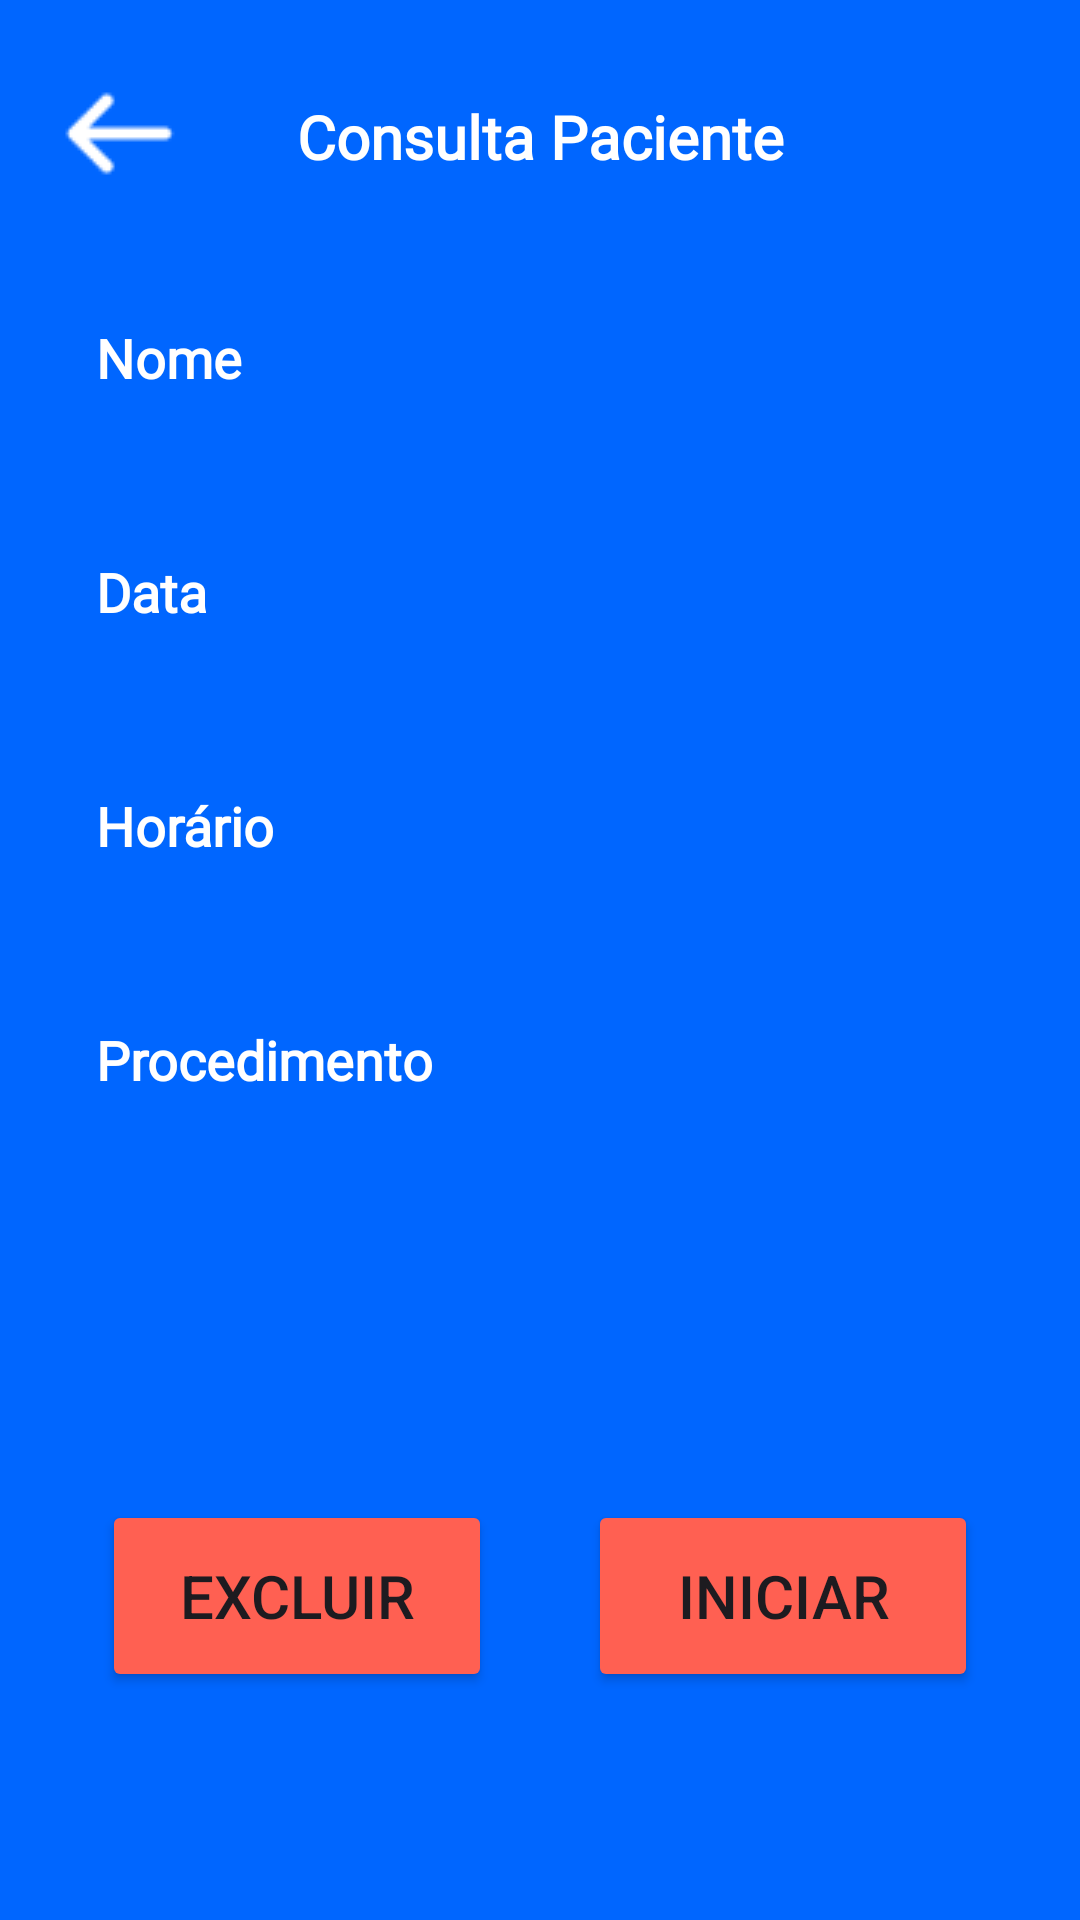

Layout XML and referenced resources for this Android screen:
<!-- AndroidManifest.xml: application theme Theme.AppOdontoPrev -->
<!-- res/layout/activity_consulta_paciente.xml -->
<?xml version="1.0" encoding="utf-8"?>
<androidx.constraintlayout.widget.ConstraintLayout xmlns:android="http://schemas.android.com/apk/res/android"
    xmlns:app="http://schemas.android.com/apk/res-auto"
    xmlns:tools="http://schemas.android.com/tools"
    android:layout_width="match_parent"
    android:layout_height="match_parent"
    android:background="#0066FF">

    <ImageView
        android:id="@+id/btnVolConsuPac"
        android:layout_width="wrap_content"
        android:layout_height="wrap_content"
        android:layout_marginStart="16dp"
        android:layout_marginTop="16dp"
        app:layout_constraintStart_toStartOf="parent"
        app:layout_constraintTop_toTopOf="parent"
        app:srcCompat="@drawable/vol" />

    <TextView
        android:id="@+id/textView1"
        android:layout_width="wrap_content"
        android:layout_height="wrap_content"
        android:layout_marginTop="32dp"
        android:fontFamily="@font/open_sans"
        android:text="Consulta Paciente"
        android:textColor="#FFFFFF"
        android:textFontWeight="800"
        android:textSize="20dp"
        app:layout_constraintEnd_toEndOf="parent"
        app:layout_constraintStart_toStartOf="parent"
        app:layout_constraintTop_toTopOf="parent" />

    
    <LinearLayout
        android:id="@+id/containerNome"
        android:layout_width="0dp"
        android:layout_height="wrap_content"
        android:layout_marginStart="32dp"
        android:layout_marginTop="48dp"
        android:layout_marginEnd="32dp"
        android:orientation="vertical"
        app:layout_constraintEnd_toEndOf="parent"
        app:layout_constraintStart_toStartOf="parent"
        app:layout_constraintTop_toBottomOf="@id/textView1">

        <TextView
            android:layout_width="wrap_content"
            android:layout_height="wrap_content"
            android:fontFamily="@font/open_sans"
            android:text="Nome"
            android:textColor="#FFFFFF"
            android:textFontWeight="700"
            android:textSize="18dp" />

        <TextView
            android:id="@+id/nomePaciente"
            android:layout_width="wrap_content"
            android:layout_height="wrap_content"
            android:layout_marginTop="8dp"
            android:fontFamily="@font/open_sans"
            android:textColor="#FFFFFF"
            android:textFontWeight="400"
            android:textSize="16dp" />
    </LinearLayout>

    
    <LinearLayout
        android:id="@+id/containerData"
        android:layout_width="0dp"
        android:layout_height="wrap_content"
        android:layout_marginTop="24dp"
        android:orientation="vertical"
        app:layout_constraintEnd_toEndOf="@id/containerNome"
        app:layout_constraintStart_toStartOf="@id/containerNome"
        app:layout_constraintTop_toBottomOf="@id/containerNome">

        <TextView
            android:layout_width="wrap_content"
            android:layout_height="wrap_content"
            android:fontFamily="@font/open_sans"
            android:text="Data"
            android:textColor="#FFFFFF"
            android:textFontWeight="700"
            android:textSize="18dp" />

        <TextView
            android:id="@+id/DataConsulta"
            android:layout_width="wrap_content"
            android:layout_height="wrap_content"
            android:layout_marginTop="8dp"
            android:fontFamily="@font/open_sans"
            android:textColor="#FFFFFF"
            android:textFontWeight="400"
            android:textSize="16dp" />
    </LinearLayout>

    
    <LinearLayout
        android:id="@+id/containerHorario"
        android:layout_width="0dp"
        android:layout_height="wrap_content"
        android:layout_marginTop="24dp"
        android:orientation="vertical"
        app:layout_constraintEnd_toEndOf="@id/containerData"
        app:layout_constraintStart_toStartOf="@id/containerData"
        app:layout_constraintTop_toBottomOf="@id/containerData">

        <TextView
            android:layout_width="wrap_content"
            android:layout_height="wrap_content"
            android:fontFamily="@font/open_sans"
            android:text="Horário"
            android:textColor="#FFFFFF"
            android:textFontWeight="700"
            android:textSize="18dp" />

        <TextView
            android:id="@+id/horarioConsulta"
            android:layout_width="wrap_content"
            android:layout_height="wrap_content"
            android:layout_marginTop="8dp"
            android:fontFamily="@font/open_sans"
            android:textColor="#FFFFFF"
            android:textFontWeight="400"
            android:textSize="16dp" />
    </LinearLayout>

    
    <LinearLayout
        android:id="@+id/containerProcedimento"
        android:layout_width="0dp"
        android:layout_height="wrap_content"
        android:layout_marginTop="24dp"
        android:orientation="vertical"
        app:layout_constraintEnd_toEndOf="@id/containerHorario"
        app:layout_constraintStart_toStartOf="@id/containerHorario"
        app:layout_constraintTop_toBottomOf="@id/containerHorario">

        <TextView
            android:layout_width="wrap_content"
            android:layout_height="wrap_content"
            android:fontFamily="@font/open_sans"
            android:text="Procedimento"
            android:textColor="#FFFFFF"
            android:textFontWeight="700"
            android:textSize="18dp" />

        <TextView
            android:id="@+id/textViewProcedimento"
            android:layout_width="wrap_content"
            android:layout_height="wrap_content"
            android:layout_marginTop="8dp"
            android:fontFamily="@font/open_sans"
            android:textColor="#FFFFFF"
            android:textFontWeight="400"
            android:textSize="16dp" />
    </LinearLayout>

    
    <LinearLayout
        android:id="@+id/containerBotoes"
        android:layout_width="0dp"
        android:layout_height="wrap_content"
        android:layout_marginTop="105dp"
        android:gravity="center"
        android:orientation="horizontal"
        android:paddingHorizontal="16dp"
        app:layout_constraintEnd_toEndOf="parent"
        app:layout_constraintStart_toStartOf="parent"
        app:layout_constraintTop_toBottomOf="@id/containerProcedimento">

        <Button
            android:id="@+id/btnExcluirConsulta"
            android:layout_width="130dp"
            android:layout_height="64dp"
            android:layout_marginEnd="16dp"
            android:backgroundTint="#FF6052"
            android:text="Excluir"
            android:textSize="20dp" />

        <Button
            android:id="@+id/btnIniciarConsulta"
            android:layout_width="130dp"
            android:layout_height="64dp"
            android:layout_marginStart="16dp"
            android:backgroundTint="#FF6052"
            android:text="Iniciar"
            android:textSize="20dp" />
    </LinearLayout>

</androidx.constraintlayout.widget.ConstraintLayout>
<!-- resources referenced by this layout -->
<resources>
  <!-- drawable vol: png bitmap (drawable, 469 bytes) -->
  <style name="Theme.AppOdontoPrev" parent="Base.Theme.AppOdontoPrev" />
  <style name="Base.Theme.AppOdontoPrev" parent="Theme.Material3.DayNight.NoActionBar">
          
          <item name="colorPrimary">@color/blue_primary</item>
          
          <item name="android:statusBarColor">@color/blue_primary</item>
          
          <item name="colorPrimaryDark">@color/blue_primary</item>
          <item name="colorAccent">@color/blue_primary</item>
          
          <item name="android:windowLightStatusBar">false</item>
      </style>
  <color name="blue_primary">#0066FF</color>
</resources>
